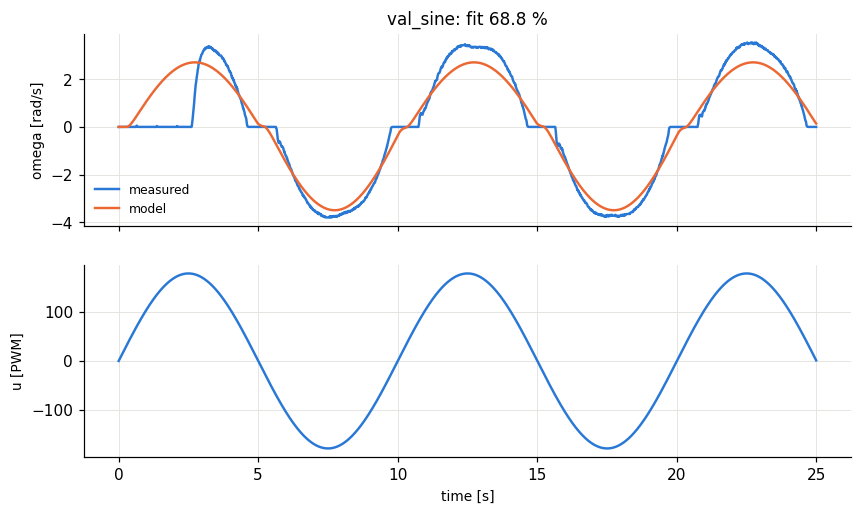

Values plotted in this chart, from the file beside it:
t, theta, omega, pot, r, u
8e-06, 0.0, 0.0, 0.291, 0.0008972, 0.0008972
0.01, 0.0, 0.0, 0.29, 1.122, 1.122
0.02, 0.0, 0.0, 0.29, 2.243, 2.243
0.03, 0.0, 0.0, 0.29, 3.365, 3.365
0.04, 0.0, 0.0, 0.29, 4.486, 4.486
0.05, 0.0, 0.0, 0.29, 5.607, 5.607
0.06, 0.0, 0.0, 0.29, 6.728, 6.728
0.07001, 0.0, 0.0, 0.29, 7.849, 7.849
0.08, 0.0, 0.0, 0.29, 8.969, 8.969
0.09001, 0.0, 0.0, 0.29, 10.09, 10.09
0.1, 0.0, 0.0, 0.29, 11.21, 11.21
0.11, 0.0, 0.0, 0.29, 12.33, 12.33
0.12, 0.0, 0.0, 0.29, 13.45, 13.45
0.13, 0.0, 0.0, 0.29, 14.56, 14.56
0.14, 0.0, 0.0, 0.29, 15.68, 15.68
0.15, 0.0, 0.0, 0.29, 16.8, 16.8
0.16, 0.0, 0.0, 0.29, 17.92, 17.92
0.17, 0.0, 0.0, 0.29, 19.03, 19.03
0.18, 0.0, 0.0, 0.29, 20.14, 20.14
0.19, 0.0, 0.0, 0.29, 21.26, 21.26
0.2, 0.0, 0.0, 0.29, 22.37, 22.37
0.21, 0.0, 0.0, 0.29, 23.48, 23.48
0.22, 0.0, 0.0, 0.29, 24.6, 24.6
0.23, 0.0, 0.0, 0.29, 25.71, 25.71
0.24, 0.0, 0.0, 0.29, 26.82, 26.82
0.25, 0.0, 0.0, 0.29, 27.92, 27.92
0.26, 0.0, 0.0, 0.29, 29.03, 29.03
0.27, 0.0, 0.0, 0.29, 30.14, 30.14
0.28, 0.0, 0.0, 0.29, 31.24, 31.24
0.29, 0.0, 0.0, 0.29, 32.35, 32.35
0.3, 0.0, 0.0, 0.29, 33.45, 33.45
0.31, 0.0, 0.0, 0.29, 34.55, 34.55
0.32, 0.0, 0.0, 0.29, 35.65, 35.65
0.33, 0.0, 0.0, 0.29, 36.75, 36.75
0.34, 0.0, 0.0, 0.29, 37.84, 37.84
0.35, 0.0, 0.0, 0.29, 38.94, 38.94
0.36, 0.0, 0.0, 0.29, 40.03, 40.03
0.37, 0.0, 0.0, 0.29, 41.12, 41.12
0.38, 0.0, 0.0, 0.29, 42.22, 42.22
0.39, 0.0, 0.0, 0.29, 43.3, 43.3
0.4, 0.0, 0.0, 0.29, 44.39, 44.39
0.41, 0.0, 0.0, 0.29, 45.48, 45.48
0.42, 0.0, 0.0, 0.29, 46.56, 46.56
0.43, 0.0, 0.0, 0.29, 47.64, 47.64
0.44, 0.0, 0.0, 0.29, 48.72, 48.72
0.45, 0.0, 0.0, 0.29, 49.8, 49.8
0.46, 0.0, 0.0, 0.29, 50.88, 50.88
0.47, 0.0, 0.0, 0.29, 51.95, 51.95
0.48, 0.0, 0.0, 0.29, 53.02, 53.02
0.49, 0.0, 0.0, 0.29, 54.09, 54.09
0.5, 0.0, 0.0, 0.29, 55.16, 55.16
0.51, 0.0, 0.0, 0.29, 56.23, 56.23
0.52, 0.0, 0.0, 0.29, 57.29, 57.29
0.53, 0.0, 0.0, 0.29, 58.35, 58.35
0.54, 0.0, 0.0, 0.29, 59.41, 59.41
0.55, 0.0, 0.0, 0.29, 60.46, 60.46
0.56, 0.0, 0.0, 0.29, 61.52, 61.52
0.57, 0.0, 0.0, 0.29, 62.57, 62.57
0.58, 0.0, 0.0, 0.29, 63.62, 63.62
0.59, 0.0, 0.0, 0.29, 64.67, 64.67
... 2,440 more rows
